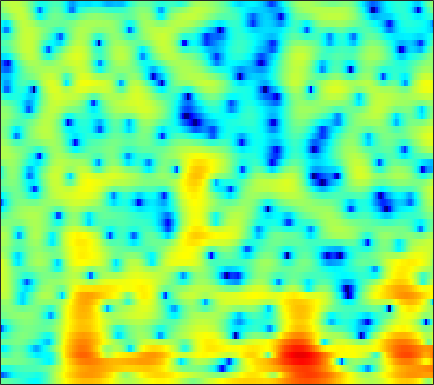

The data file committed next to this chart (first rows):
-1.427, -1.5907, -1.823, -2.0815, -2.2859, -2.592, -2.9666, -3.2686, -3.7228, -4.2423, -4.8052, -5.2429, -5.8501, -6.4646, -6.8747, -7.2099, -7.2724, -7.0126, -6.29, -5.2108, -3.9047, -2.8599, -1.4569, -0.078414
-16.17, -16.04, -13.69, -11.06, -9.444, -7.811, -6.623, -5.961, -5.325, -4.935, -4.753, -4.715, -4.81, -5.033, -5.255, -5.569, -5.804, -5.853, -5.614, -4.962, -3.914, -2.946, -1.527, -0.04256
-6.024, -6.064, -5.908, -5.541, -5.186, -4.686, -4.232, -3.94, -3.599, -3.322, -3.14, -3.057, -2.997, -2.974, -2.969, -2.96, -2.913, -2.838, -2.658, -2.36, -1.935, -1.513, -0.8059, 0.04531
0.3841, 0.128, -0.1395, -0.3273, -0.4182, -0.5026, -0.5615, -0.6054, -0.688, -0.8173, -1.034, -1.264, -1.628, -2.031, -2.368, -2.867, -3.403, -3.89, -4.625, -5.494, -6.494, -7.243, -7.761, -6.947
-2.435, -3.114, -3.274, -2.788, -2.249, -1.563, -1.08, -0.8721, -0.8455, -1.127, -1.713, -2.336, -3.401, -4.651, -5.72, -7.061, -7.989, -8.211, -7.965, -7.5, -7.137, -6.979, -6.796, -6.141
-7.018, -7.962, -7.25, -5.483, -4.253, -2.983, -2.178, -1.858, -1.762, -2.012, -2.652, -3.404, -4.761, -6.683, -8.488, -10.97, -12.21, -11.77, -10.13, -8.345, -6.627, -5.42, -3.857, -2.255
-0.95, -1.127, -1.182, -1.07, -0.9243, -0.6764, -0.4706, -0.3751, -0.3539, -0.4949, -0.8223, -1.175, -1.768, -2.501, -3.07, -3.864, -4.72, -5.434, -6.463, -7.748, -9.273, -10.35, -10.51, -8.232
-5.33, -4.956, -4.179, -3.249, -2.575, -1.765, -1.091, -0.6888, -0.2949, -0.06779, 0.01889, -0.008434, -0.1746, -0.4735, -0.7636, -1.311, -1.999, -2.572, -3.43, -4.409, -5.422, -6.014, -6.118, -5.031
-17.84, -13.21, -9.288, -6.683, -5.217, -3.707, -2.58, -1.922, -1.254, -0.7897, -0.4951, -0.3696, -0.3135, -0.3606, -0.476, -0.6901, -0.9358, -1.129, -1.375, -1.545, -1.606, -1.525, -1.236, -0.6966
-5.402, -4.986, -4.197, -3.33, -2.69, -1.91, -1.242, -0.8352, -0.388, -0.06009, 0.1507, 0.235, 0.2379, 0.142, 0.004457, -0.2302, -0.5458, -0.8459, -1.305, -1.765, -2.143, -2.303, -2.29, -1.929
-1.161, -0.8857, -0.5206, -0.1756, 0.05756, 0.3212, 0.5365, 0.6601, 0.7823, 0.8641, 0.8978, 0.8902, 0.8408, 0.7169, 0.5414, 0.2121, -0.3133, -0.8742, -1.865, -3.234, -5.223, -7.276, -11.01, -13.1
-0.1562, 0.1653, 0.4378, 0.5171, 0.4567, 0.2416, -0.08169, -0.3742, -0.7472, -1.016, -1.125, -1.068, -0.8686, -0.6001, -0.4336, -0.3237, -0.4161, -0.5884, -1.035, -1.815, -2.872, -3.756, -4.724, -4.877
0.8109, 1.167, 1.245, 0.9331, 0.4259, -0.6262, -2.179, -3.694, -6.22, -8.84, -9.495, -8.119, -5.689, -3.614, -2.351, -1.084, -0.1574, 0.3305, 0.7072, 0.8663, 0.8789, 0.802, 0.6836, 0.5842
3.356, 3.427, 3.18, 2.53, 1.778, 0.3827, -1.494, -3.229, -5.932, -8.496, -9.316, -8.323, -6.18, -4.173, -2.807, -1.244, 0.1099, 0.8994, 1.682, 2.243, 2.567, 2.615, 2.386, 1.825
4.309, 4.052, 3.495, 2.683, 1.887, 0.5968, -0.9496, -2.247, -4.112, -6.011, -7.772, -8.751, -9.099, -7.954, -6.53, -4.502, -2.648, -1.486, -0.2162, 0.7317, 1.329, 1.577, 1.657, 1.435
4.52, 4.098, 3.378, 2.466, 1.66, 0.4113, -1.081, -2.38, -4.416, -6.964, -10.37, -13.74, -17.24, -13.53, -10.14, -6.791, -4.419, -3.072, -1.627, -0.5971, 0.08417, 0.4415, 0.746, 0.8932
4.659, 4.153, 3.367, 2.469, 1.725, 0.6577, -0.4542, -1.303, -2.41, -3.444, -4.296, -4.719, -4.905, -4.579, -4.078, -3.257, -2.375, -1.76, -1.087, -0.6518, -0.3747, -0.2918, -0.3234, -0.4383
5.058, 4.454, 3.514, 2.445, 1.585, 0.4072, -0.6818, -1.364, -2.001, -2.271, -2.219, -2.011, -1.627, -1.135, -0.7413, -0.2465, 0.1545, 0.3972, 0.5191, 0.413, 0.08812, -0.3646, -1.278, -2.553
4.963, 4.265, 3.072, 1.508, 0.05338, -2.307, -5.19, -7.355, -8.468, -6.703, -4.308, -2.781, -1.129, 0.1067, 0.808, 1.521, 1.967, 2.13, 2.141, 1.929, 1.385, 0.7585, -0.4304, -2.189
2.853, 2.334, 1.327, -0.06524, -1.403, -3.663, -6.447, -8.539, -9.527, -7.596, -5.068, -3.458, -1.735, -0.4419, 0.2816, 0.9844, 1.429, 1.58, 1.615, 1.453, 1.095, 0.7541, 0.2398, -0.2979
1.43, 1.262, 0.7872, 0.07642, -0.5631, -1.455, -2.253, -2.692, -2.932, -2.753, -2.228, -1.697, -0.9509, -0.256, 0.1887, 0.6143, 0.8286, 0.8512, 0.6796, 0.2743, -0.2383, -0.6713, -1.196, -1.473
2.103, 2.023, 1.658, 1.024, 0.399, -0.5376, -1.487, -2.072, -2.503, -2.399, -1.803, -1.156, -0.2316, 0.5811, 1.063, 1.47, 1.564, 1.419, 0.8793, -0.0681, -1.485, -2.936, -5.383, -7.801
2.859, 2.676, 2.124, 1.178, 0.1709, -1.724, -4.509, -7.498, -12.58, -10.93, -5.98, -3.358, -0.914, 0.7401, 1.57, 2.241, 2.461, 2.341, 1.813, 0.8408, -0.6903, -2.185, -4.737, -7.299
1.637, 1.521, 1.152, 0.5042, -0.1936, -1.43, -2.99, -4.228, -5.342, -4.97, -3.378, -1.999, -0.3895, 0.835, 1.496, 2.046, 2.256, 2.2, 1.875, 1.257, 0.4656, -0.2202, -1.106, -1.803
-0.2139, -0.05913, 0.07232, 0.1085, 0.07099, -0.03821, -0.1561, -0.2037, -0.14, 0.1057, 0.5279, 0.9111, 1.446, 1.895, 2.153, 2.351, 2.357, 2.221, 1.85, 1.267, 0.483, -0.265, -1.417, -2.774
-3.037, -2.502, -1.774, -1.081, -0.5951, -0.01018, 0.4883, 0.8249, 1.22, 1.58, 1.908, 2.12, 2.365, 2.546, 2.624, 2.642, 2.539, 2.369, 1.989, 1.437, 0.6149, -0.1878, -1.604, -3.596
-8.555, -7.196, -5.33, -3.64, -2.542, -1.334, -0.38, 0.1844, 0.7679, 1.191, 1.477, 1.627, 1.74, 1.802, 1.817, 1.802, 1.755, 1.698, 1.579, 1.346, 1.011, 0.6637, 0.04448, -0.7048
-17.49, -12.45, -8.306, -5.523, -4.003, -2.468, -1.38, -0.8122, -0.3135, -0.07695, -0.05153, -0.1366, -0.3397, -0.589, -0.737, -0.8181, -0.7142, -0.5184, -0.1398, 0.2827, 0.6987, 0.9492, 1.213, 1.395
-8.193, -7.015, -5.344, -3.831, -2.902, -1.944, -1.321, -1.069, -1.014, -1.285, -1.863, -2.522, -3.646, -5.04, -6.099, -7.027, -6.684, -5.631, -3.814, -2.029, -0.5109, 0.4224, 1.464, 2.256
-2.98, -2.59, -1.994, -1.413, -1.051, -0.7388, -0.6756, -0.8024, -1.251, -2.014, -3.147, -4.29, -6.285, -9.118, -12.29, -19.56, -17.63, -11.76, -6.898, -3.59, -1.233, 0.146, 1.584, 2.636
-1.54, -1.173, -0.6252, -0.1628, 0.07634, 0.1741, -0.03033, -0.4111, -1.217, -2.364, -3.805, -4.985, -6.569, -7.818, -8.389, -8.328, -7.333, -6.087, -4.12, -2.039, -0.2458, 0.9618, 2.223, 3.16
-4.587, -2.899, -1.128, 0.03989, 0.5484, 0.7855, 0.5386, 0.0253, -1.115, -2.853, -5.294, -7.66, -11.75, -15.08, -13.75, -10.11, -7.04, -5.128, -2.926, -1.062, 0.5683, 1.606, 2.76, 3.6
-5.108, -3.001, -0.995, 0.2633, 0.7835, 1.004, 0.7489, 0.2535, -0.8341, -2.424, -4.58, -6.526, -9.397, -11.22, -10.94, -9.127, -7.144, -5.727, -3.923, -2.268, -0.6778, 0.3867, 1.641, 2.627
0.4989, 0.8021, 1.218, 1.519, 1.615, 1.547, 1.213, 0.7824, -0.003789, -1.03, -2.247, -3.234, -4.556, -5.8, -6.643, -7.633, -8.38, -8.569, -7.915, -6.21, -3.949, -2.377, -0.5494, 0.8795
2.689, 2.659, 2.591, 2.45, 2.296, 2.002, 1.593, 1.213, 0.6067, -0.1119, -0.9568, -1.7, -2.838, -4.242, -5.577, -8.002, -11.98, -17.65, -21.78, -11.38, -6.358, -3.946, -1.586, 0.03175
2.797, 2.661, 2.385, 2.014, 1.683, 1.194, 0.7087, 0.373, -0.04183, -0.4125, -0.7748, -1.081, -1.566, -2.183, -2.735, -3.588, -4.384, -4.718, -4.537, -3.619, -2.302, -1.279, -0.1387, 0.718
1.847, 1.58, 0.9951, 0.1805, -0.5636, -1.62, -2.551, -3.011, -3.13, -2.775, -2.184, -1.713, -1.184, -0.7905, -0.5693, -0.3407, -0.1163, 0.06515, 0.3711, 0.7724, 1.176, 1.479, 1.774, 1.918
0.7639, 0.3798, -0.5369, -2.008, -3.563, -6.515, -10.98, -14.93, -12.93, -8.163, -4.994, -3.325, -1.668, -0.453, 0.2549, 1.022, 1.625, 1.993, 2.396, 2.71, 2.913, 2.963, 2.917, 2.678
0.2448, -0.03079, -0.7647, -1.958, -3.161, -5.152, -7.306, -8.391, -8.047, -6.296, -4.376, -3.104, -1.684, -0.5115, 0.239, 1.094, 1.803, 2.259, 2.754, 3.085, 3.271, 3.28, 3.107, 2.692
0.5977, 0.4965, 0.1326, -0.4553, -1.002, -1.773, -2.478, -2.875, -3.148, -3.112, -2.856, -2.529, -1.984, -1.315, -0.7484, 0.04557, 0.8504, 1.424, 2.107, 2.622, 2.963, 3.078, 2.987, 2.616
1.293, 1.202, 0.9189, 0.4909, 0.08171, -0.5555, -1.262, -1.834, -2.62, -3.42, -4.185, -4.659, -4.977, -4.717, -4.109, -2.894, -1.486, -0.4619, 0.7443, 1.749, 2.469, 2.849, 3.093, 3.039
1.103, 0.8866, 0.4995, 0.004146, -0.4396, -1.148, -2.015, -2.803, -4.115, -5.858, -8.229, -10.71, -15.31, -17.26, -13.34, -8.608, -5.228, -3.267, -1.216, 0.419, 1.657, 2.359, 3.036, 3.405
-0.63, -1.036, -1.566, -2.092, -2.48, -3.023, -3.683, -4.303, -5.384, -6.845, -8.697, -10.36, -12.39, -12.87, -11.71, -9.192, -6.598, -4.824, -2.639, -0.7841, 0.7819, 1.725, 2.714, 3.405
-3.77, -4.598, -5.479, -5.896, -5.905, -5.705, -5.517, -5.498, -5.71, -6.227, -7.035, -7.771, -8.8, -9.665, -9.947, -9.422, -7.775, -6.028, -3.53, -1.29, 0.5979, 1.738, 2.922, 3.751
-8.146, -10.9, -15.62, -16.06, -12.78, -9.275, -7.028, -5.955, -5.13, -4.885, -5.257, -5.91, -7.531, -10.49, -14.67, -45.79, -13.07, -7.793, -3.354, -0.3922, 1.746, 2.952, 4.09, 4.782
-8.997, -10.69, -12.63, -12.59, -11.12, -8.74, -6.662, -5.39, -4.149, -3.391, -3.053, -3.074, -3.407, -3.977, -4.3, -4.127, -2.963, -1.611, 0.297, 1.995, 3.333, 4.113, 4.803, 5.102
-10.29, -10.66, -10.88, -10.52, -9.874, -8.583, -7.038, -5.879, -4.468, -3.283, -2.338, -1.801, -1.229, -0.7588, -0.4224, 0.0829, 0.6925, 1.228, 1.926, 2.622, 3.191, 3.502, 3.767, 3.79
-14.13, -14.91, -15.91, -15.84, -14.47, -11.68, -8.856, -7.019, -4.935, -3.234, -1.89, -1.068, -0.2057, 0.4573, 0.8429, 1.251, 1.575, 1.756, 1.954, 2.096, 2.22, 2.276, 2.326, 2.336
-15.03, -16.37, -20.09, -23.66, -18.51, -12.37, -8.27, -5.96, -3.551, -1.711, -0.316, 0.5078, 1.317, 1.842, 2.067, 2.168, 2.061, 1.847, 1.464, 0.994, 0.5737, 0.338, 0.2227, 0.3835
-9.142, -8.91, -8.566, -7.803, -6.824, -5.095, -3.217, -1.893, -0.2868, 1.052, 2.093, 2.67, 3.187, 3.398, 3.356, 3.004, 2.299, 1.527, 0.1344, -1.666, -3.76, -5.056, -5.59, -4.518
-4.33, -4.008, -3.452, -2.716, -2.055, -1.062, 0.005246, 0.8099, 1.816, 2.691, 3.373, 3.729, 3.977, 3.932, 3.685, 3.035, 1.965, 0.8448, -1.247, -4.228, -8.817, -14.28, -17.33, -10.73
-2.916, -2.783, -2.416, -1.838, -1.273, -0.392, 0.5637, 1.291, 2.178, 2.924, 3.494, 3.786, 3.952, 3.856, 3.596, 3, 2.095, 1.199, -0.243, -1.956, -3.768, -4.955, -6.146, -6.87
-4.407, -4.694, -4.738, -4.178, -3.361, -1.951, -0.4554, 0.5859, 1.793, 2.744, 3.424, 3.755, 3.968, 3.929, 3.745, 3.305, 2.665, 2.062, 1.137, 0.09307, -1.014, -1.894, -3.128, -4.554
-8.222, -10.42, -14.63, -13.89, -9.644, -5.198, -2.114, -0.4032, 1.307, 2.504, 3.271, 3.605, 3.787, 3.699, 3.49, 3.048, 2.485, 2.022, 1.355, 0.6847, 0.01841, -0.5151, -1.261, -2.074
-6.856, -7.684, -8.651, -7.859, -5.987, -3.166, -0.7998, 0.5842, 1.966, 2.871, 3.359, 3.481, 3.338, 2.893, 2.391, 1.578, 0.7076, 0.117, -0.4711, -0.7854, -0.8948, -0.8851, -0.8763, -0.9259
-2.487, -1.952, -1.263, -0.4475, 0.2639, 1.266, 2.209, 2.803, 3.379, 3.654, 3.603, 3.331, 2.627, 1.504, 0.3558, -1.598, -4.006, -5.838, -7.14, -6.301, -4.6, -3.416, -2.219, -1.437
0.1824, 0.83, 1.585, 2.239, 2.674, 3.161, 3.521, 3.695, 3.751, 3.578, 3.131, 2.584, 1.545, 0.06303, -1.405, -4.039, -7.82, -11.84, -16.02, -11.52, -7.573, -5.652, -3.89, -2.787
1.423, 1.956, 2.539, 2.976, 3.207, 3.398, 3.448, 3.387, 3.166, 2.777, 2.202, 1.637, 0.6949, -0.4668, -1.478, -2.958, -4.434, -5.393, -6.151, -6.183, -5.676, -5.133, -4.362, -3.682
